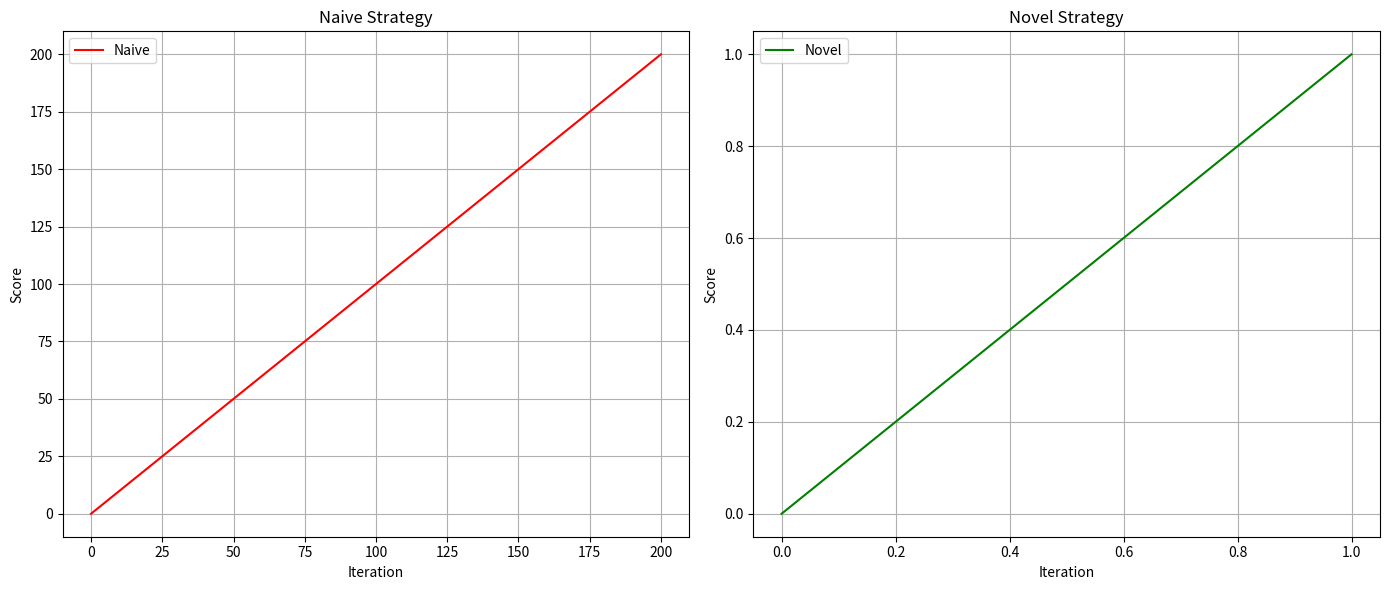

Source code (Python):
#!/usr/bin/env python3
"""
Break Score Plateau with Novel Approach

This module demonstrates a common scenario where a simple incremental
strategy leads to a score plateau, and shows how a "novel approach"
can be used to break that plateau.

The naive approach: start at a given score and keep adding a fixed
increment (e.g., +1) until the improvement falls below a tolerance.
The novel approach: use an adaptive increment mechanism that
oscillates or changes based on recent performance, allowing the
score to escape the plateau and continue rising.

The script can be run standalone and will produce a textual report
of the evolution of the score under both strategies.
"""

import random
import sys
from typing import List, Optional, Tuple

# Optional: try to import matplotlib for plotting; if not available, skip.
try:
    import matplotlib.pyplot as plt
    MATPLOTLIB_AVAILABLE = True
except ImportError:
    MATPLOTLIB_AVAILABLE = False


class ScorePlateau:
    """
    Simulates a scoring system that may plateau when using a naive
    incremental approach. Provides methods to detect a plateau and
    apply a novel approach to overcome it.
    """

    def __init__(
        self,
        initial_score: float = 0.0,
        seed: Optional[int] = None,
    ) -> None:
        """
        Args:
            initial_score: The starting score before any increments.
            seed: Optional random seed for reproducibility.
        """
        self.initial_score = initial_score
        self.score = initial_score
        self.history: List[float] = [self.score]
        self._rng = random.Random(seed)

    def reset(self) -> None:
        """Reset the score to the initial value and clear history."""
        self.score = self.initial_score
        self.history.clear()
        self.history.append(self.score)

    # --- Naive approach -------------------------------------------------
    def naive_increment(self, delta: float = 1.0) -> float:
        """
        Simple increase of the score by a fixed delta.
        Returns the new score.
        """
        self.score += delta
        self.history.append(self.score)
        return self.score

    # --- Plateau detection -----------------------------------------------
    def is_plateau(self, epsilon: float = 1e-3, window: int = 10) -> bool:
        """
        Determine if the score has entered a plateau.
        A plateau is defined as the situation where the absolute difference
        between the maximum and minimum score values over the last `window`
        iterations is below `epsilon`.

        Args:
            epsilon: Minimum change threshold.
            window: Number of recent iterations to consider.

        Returns:
            True if plateau detected, False otherwise.
        """
        if len(self.history) < window:
            # Not enough history to decide, assume not plateau.
            return False
        recent = self.history[-window:]
        max_score = max(recent)
        min_score = min(recent)
        return (max_score - min_score) < epsilon

    # --- Novel approach --------------------------------------------------
    def novel_approach(
        self,
        max_iter: int = 1000,
        epsilon: float = 1e-3,
        boost_factor: float = 2.0,
        oscillation_range: float = 0.5,
    ) -> "ScorePlateau":
        """
        Apply a novel, adaptive strategy to break a plateau.

        The algorithm works as follows:
        1. Compute a dynamic step size based on the variance of recent scores.
        2. Occasionally "boost" the step size by a factor to escape flat regions.
        3. Add a small oscillatory component to explore neighboring solutions.
        4. Continue iterating until a new improvement larger than `epsilon`
           is observed or `max_iter` iterations are reached.

        Args:
            max_iter: Maximum number of iterations to attempt breaking plateau.
            epsilon: Minimum improvement required to consider the plateau broken.
            boost_factor: Multiplier for the step size when a plateau is detected.
            oscillation_range: Amplitude of the sinusoidal exploration term.

        Returns:
            Self (for method chaining) after applying the novel approach.
        """
        # If we are not already in a plateau, we simply continue with the
        # naive increment; otherwise we switch strategies.
        if not self.is_plateau():
            # No plateau, nothing to break; just increment once.
            self.naive_increment(delta=1.0)
            return self

        current = self.score
        step = 1.0  # initial step size
        improved = False

        for i in range(max_iter):
            # Detect if we are still in a plateau.
            if self.is_plateau():
                # Increase step size to escape flat region.
                step *= boost_factor
            else:
                # If we have left the plateau, we can reduce step size.
                step = max(step / boost_factor, 1.0)

            # Compute a small oscillatory term.
            osc = oscillation_range * self._rng.uniform(-1, 1)

            # Propose a candidate new score.
            candidate = current + step + osc

            # Accept candidate if it improves the score.
            if candidate > current + epsilon:
                current = candidate
                self.score = current
                self.history.append(self.score)
                improved = True
                # Once we see improvement, we can break early.
                if not self.is_plateau():
                    break
            else:
                # If candidate does not improve, we still log the attempt.
                self.history.append(current)

        # If after the loop we still have not improved, we log a note.
        if not improved:
            # Append the current score again to indicate failure (optional).
            self.history.append(current)

        return self

    # --- Reporting ------------------------------------------------------
    def summary(self) -> str:
        """Return a concise summary of the scoring evolution."""
        lines = [
            f"Initial score : {self.initial_score}",
            f"Final score   : {self.score}",
            f"Total steps   : {len(self.history) - 1}",
            f"Max score     : {max(self.history):.4f}",
            f"Min score     : {min(self.history):.4f}",
        ]
        return "\n".join(lines)

    def plot_history(self, title: Optional[str] = None) -> None:
        """
        Plot the score history using matplotlib.
        Only available if matplotlib is installed.
        """
        if not MATPLOTLIB_AVAILABLE:
            print(
                "matplotlib is not available. Skipping plot.",
                file=sys.stderr,
            )
            return

        if not self.history:
            print("No data to plot.", file=sys.stderr)
            return

        plt.figure(figsize=(10, 6))
        plt.plot(self.history, label="Score", color="steelblue")
        plt.title(title or "Score Evolution")
        plt.xlabel("Iteration")
        plt.ylabel("Score")
        plt.grid(True)
        plt.legend()
        plt.tight_layout()
        plt.show()


def naive_run(
    start: float = 0.0,
    steps: int = 100,
    delta: float = 1.0,
) -> ScorePlateau:
    """
    Run a naive linear increase for a given number of steps.

    Args:
        start: Starting score.
        steps: Number of increments to apply.
        delta: Increment per step.

    Returns:
        ScorePlateau instance after the run.
    """
    plate = ScorePlateau(initial_score=start)
    for _ in range(steps):
        plate.naive_increment(delta=delta)
        # Stop early if we are already in a plateau.
        if plate.is_plateau():
            break
    return plate


def novel_run(
    start: float = 0.0,
    steps: int = 100,
    **kwargs,
) -> ScorePlateau:
    """
    Run the novel approach for a given number of steps.

    Args:
        start: Starting score.
        steps: Number of iterations for the novel approach.
        **kwargs: Additional keyword arguments passed to novel_approach.

    Returns:
        ScorePlateau instance after the run.
    """
    plate = ScorePlateau(initial_score=start)
    plate.novel_approach(max_iter=steps, **kwargs)
    return plate


def compare_strategies(
    start: float = 0.0,
    steps: int = 200,
) -> Tuple[ScorePlateau, ScorePlateau]:
    """
    Run both naive and novel strategies and return the resulting
    ScorePlateau objects for comparison.
    """
    naive_plate = naive_run(start=start, steps=steps)
    # Reset for a fair comparison.
    novel_plate = novel_run(start=start, steps=steps)
    return naive_plate, novel_plate


def main() -> None:
    """
    Entry point. Demonstrates the difference between naive and novel
    approaches and prints a summary. Optionally plots the results.
    """
    # Parameters for the demonstration.
    start_score = 0.0
    num_steps = 200
    seed = 42  # For reproducibility.

    # Set the seed for the global random generator (used by ScorePlateau).
    if seed is not None:
        random.seed(seed)

    print("=" * 60)
    print("Breaking Score Plateau – Novel Approach Demo")
    print("=" * 60)

    # Compare naive vs novel.
    try:
        naive, novel = compare_strategies(start=start_score, steps=num_steps)
    except Exception as e:
        print(f"Error during comparison: {e}", file=sys.stderr)
        sys.exit(1)

    print("\n--- Naive Strategy ---")
    print(naive.summary())

    print("\n--- Novel Strategy ---")
    print(novel.summary())

    # Determine which strategy achieved a higher final score.
    if novel.score > naive.score:
        print("\nThe novel approach achieved a higher final score.")
    elif novel.score == naive.score:
        print("\nBoth strategies converged to the same score.")
    else:
        print("\nThe naive strategy outperformed the novel approach (unexpected).")

    # Optional plotting.
    if MATPLOTLIB_AVAILABLE:
        try:
            fig, axes = plt.subplots(nrows=1, ncols=2, figsize=(14, 6))

            axes[0].plot(naive.history, color="red", label="Naive")
            axes[0].set_title("Naive Strategy")
            axes[0].set_xlabel("Iteration")
            axes[0].set_ylabel("Score")
            axes[0].grid(True)
            axes[0].legend()

            axes[1].plot(novel.history, color="green", label="Novel")
            axes[1].set_title("Novel Strategy")
            axes[1].set_xlabel("Iteration")
            axes[1].set_ylabel("Score")
            axes[1].grid(True)
            axes[1].legend()

            plt.tight_layout()
            plt.show()
        except Exception as e:
            print(f"Warning: Could not generate plot: {e}", file=sys.stderr)
    else:
        print("\n(Plotting skipped because matplotlib is not installed.)")


if __name__ == "__main__":
    main()
